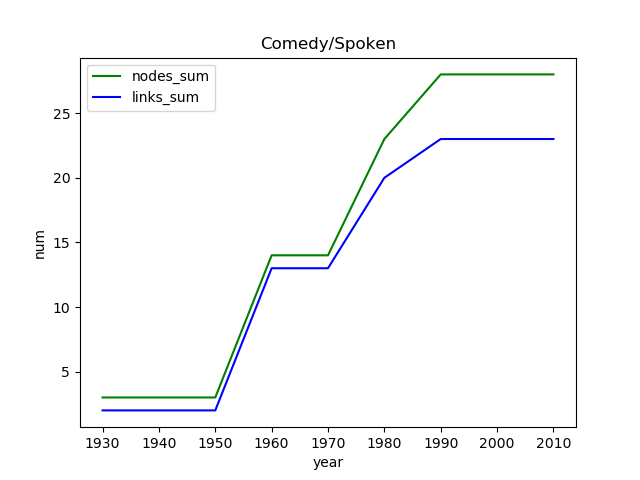

Values plotted in this chart, from the file beside it:
, Unnamed: 0, Unnamed: 0.1, genre, year, nodes_num, links_num, nodes_sum, links_sum
0, 6, 6, Comedy/Spoken, 1930, 3, 2, 3, 2
1, 5, 5, Comedy/Spoken, 1940, 0, 0, 3, 2
2, 3, 3, Comedy/Spoken, 1950, 0, 0, 3, 2
3, 2, 2, Comedy/Spoken, 1960, 11, 11, 14, 13
4, 4, 4, Comedy/Spoken, 1970, 0, 0, 14, 13
5, 0, 0, Comedy/Spoken, 1980, 9, 7, 23, 20
6, 1, 1, Comedy/Spoken, 1990, 5, 3, 28, 23
7, 7, 7, Comedy/Spoken, 2000, 0, 0, 28, 23
8, 8, 8, Comedy/Spoken, 2010, 0, 0, 28, 23
